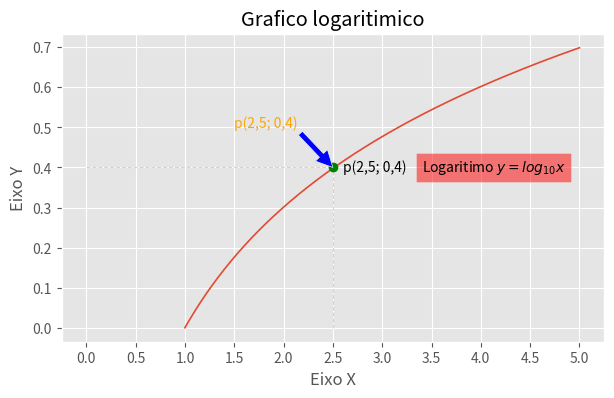

Source code (Python):
#importando as bibliotecas
import matplotlib.pyplot as plt
import numpy as np

plt.style.use("ggplot")

x = np.linspace(1, 5, 500)
y = np.log10(x)

fig, axe = plt.subplots(figsize=(7, 4))
axe.plot(x, y, lw=1.2)

#escrita dentro do grafico
axe.text(2.6, 0.39, "p(2,5; 0,4)")
#Gerar texto com cor de fundo
axe.text(3.4, 0.39, "Logaritimo $y = log_{10}x$",
         fontsize=10, bbox=dict(facecolor="red",
         alpha=0.5)) #usar equação dentro do matplotlib $equação$
#Gerar texto com seta
axe.annotate("p(2,5; 0,4)", xy=(2.5, 0.4),
             fontsize=10, xytext=(1.5, 0.5),
             arrowprops=dict(facecolor="blue"),
             color="orange")

#colocando as linhas paralelas
axe.plot([0, 2.5], [0.4, 0.4],
         color="pink", linestyle="--", lw=0.8)
axe.plot([2.5, 2.5], [0, 0.4],
         color="pink", linestyle="--", lw=0.8)

#colocando o ponto no grafico
axe.plot([2.5], [0.4], marker="o", color="green")
axe.set_xticks(np.arange(0, 5.5, 0.5))

#colocando as indicaçoes no grafico
axe.set_title("Grafico logaritimico")
axe.set_xlabel("Eixo X")
axe.set_ylabel("Eixo Y")

plt.show()
